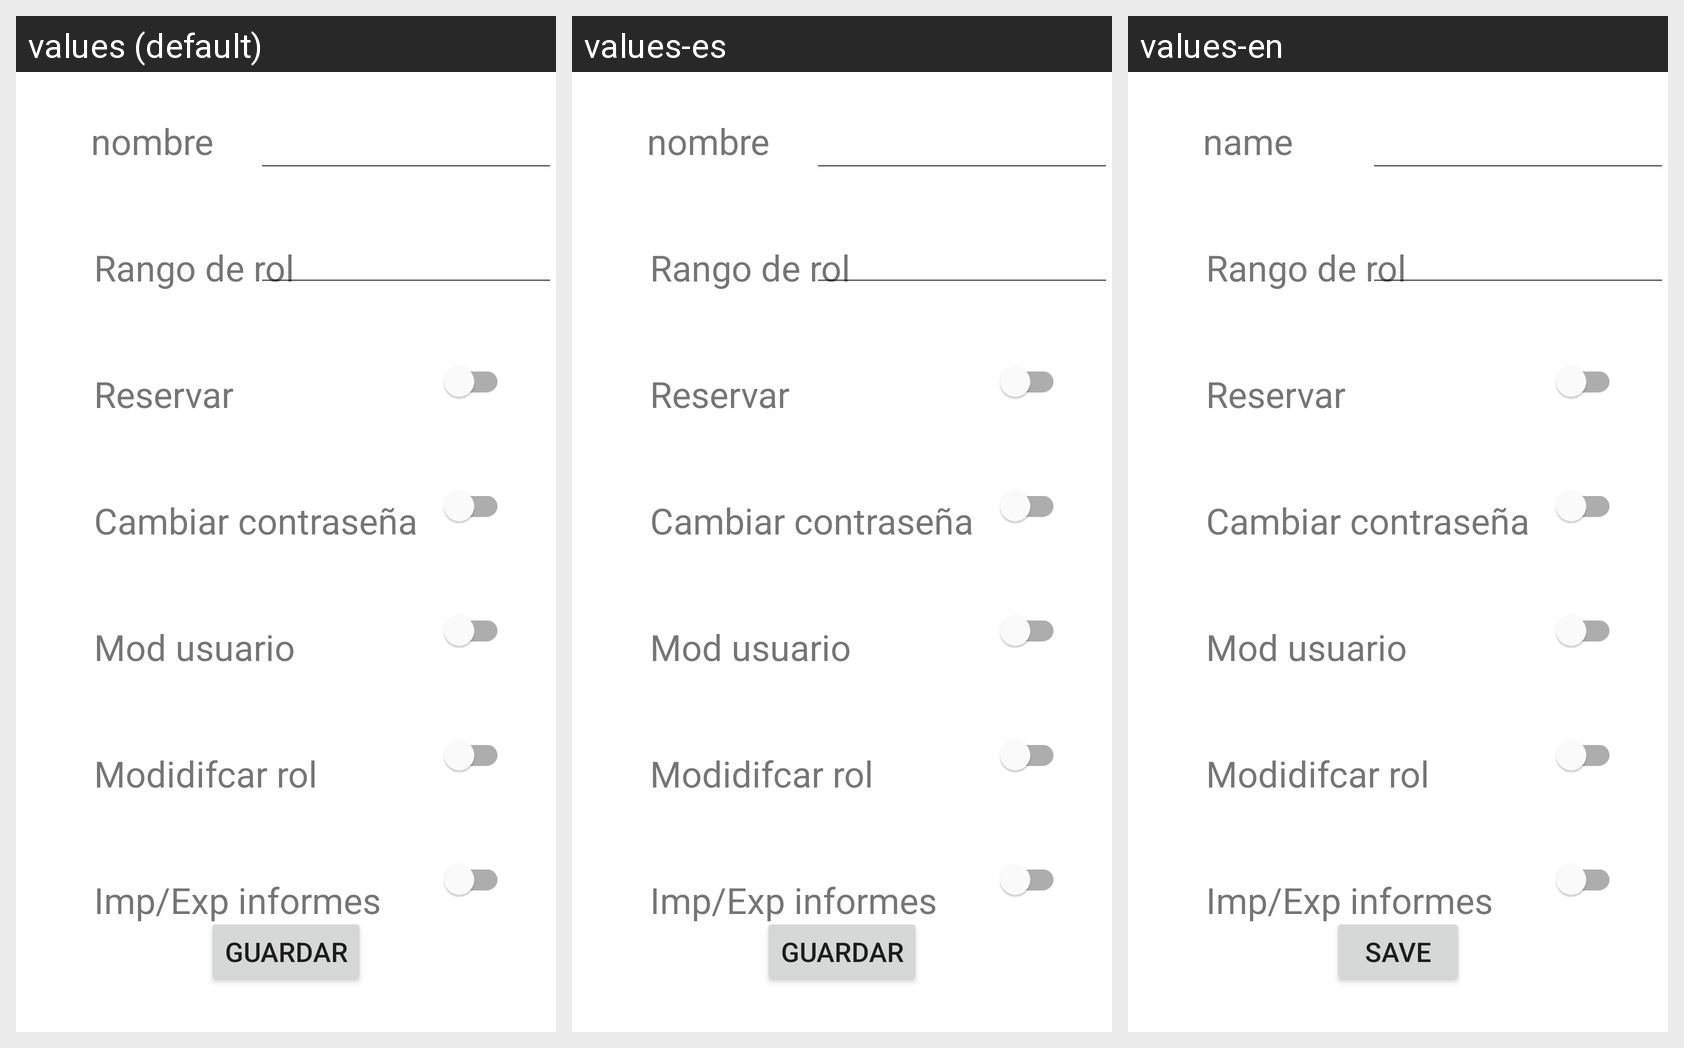

Strings drawn on this Android screen and how each of the app's shown locales translates them:
Android screen res/layout/fragment_rol.xml rendered under 3 locales, left to right: values (default), values-es, values-en. Device: Nexus 5 (rendered at 1080×1920; each locale shown at half size, 540×960, under a caption strip naming it); theme Theme.GestionTrabajo.
Strings drawn on this screen, with the default value and each locale's value (text and hints the layout hard-codes, and strings that could not be matched under every locale, appear in the picture but are not listed):

NombreLogin
  values: nombre
  values-es: nombre
  values-en: name

Guardar
  values: Guardar
  values-es: Guardar
  values-en: Save
